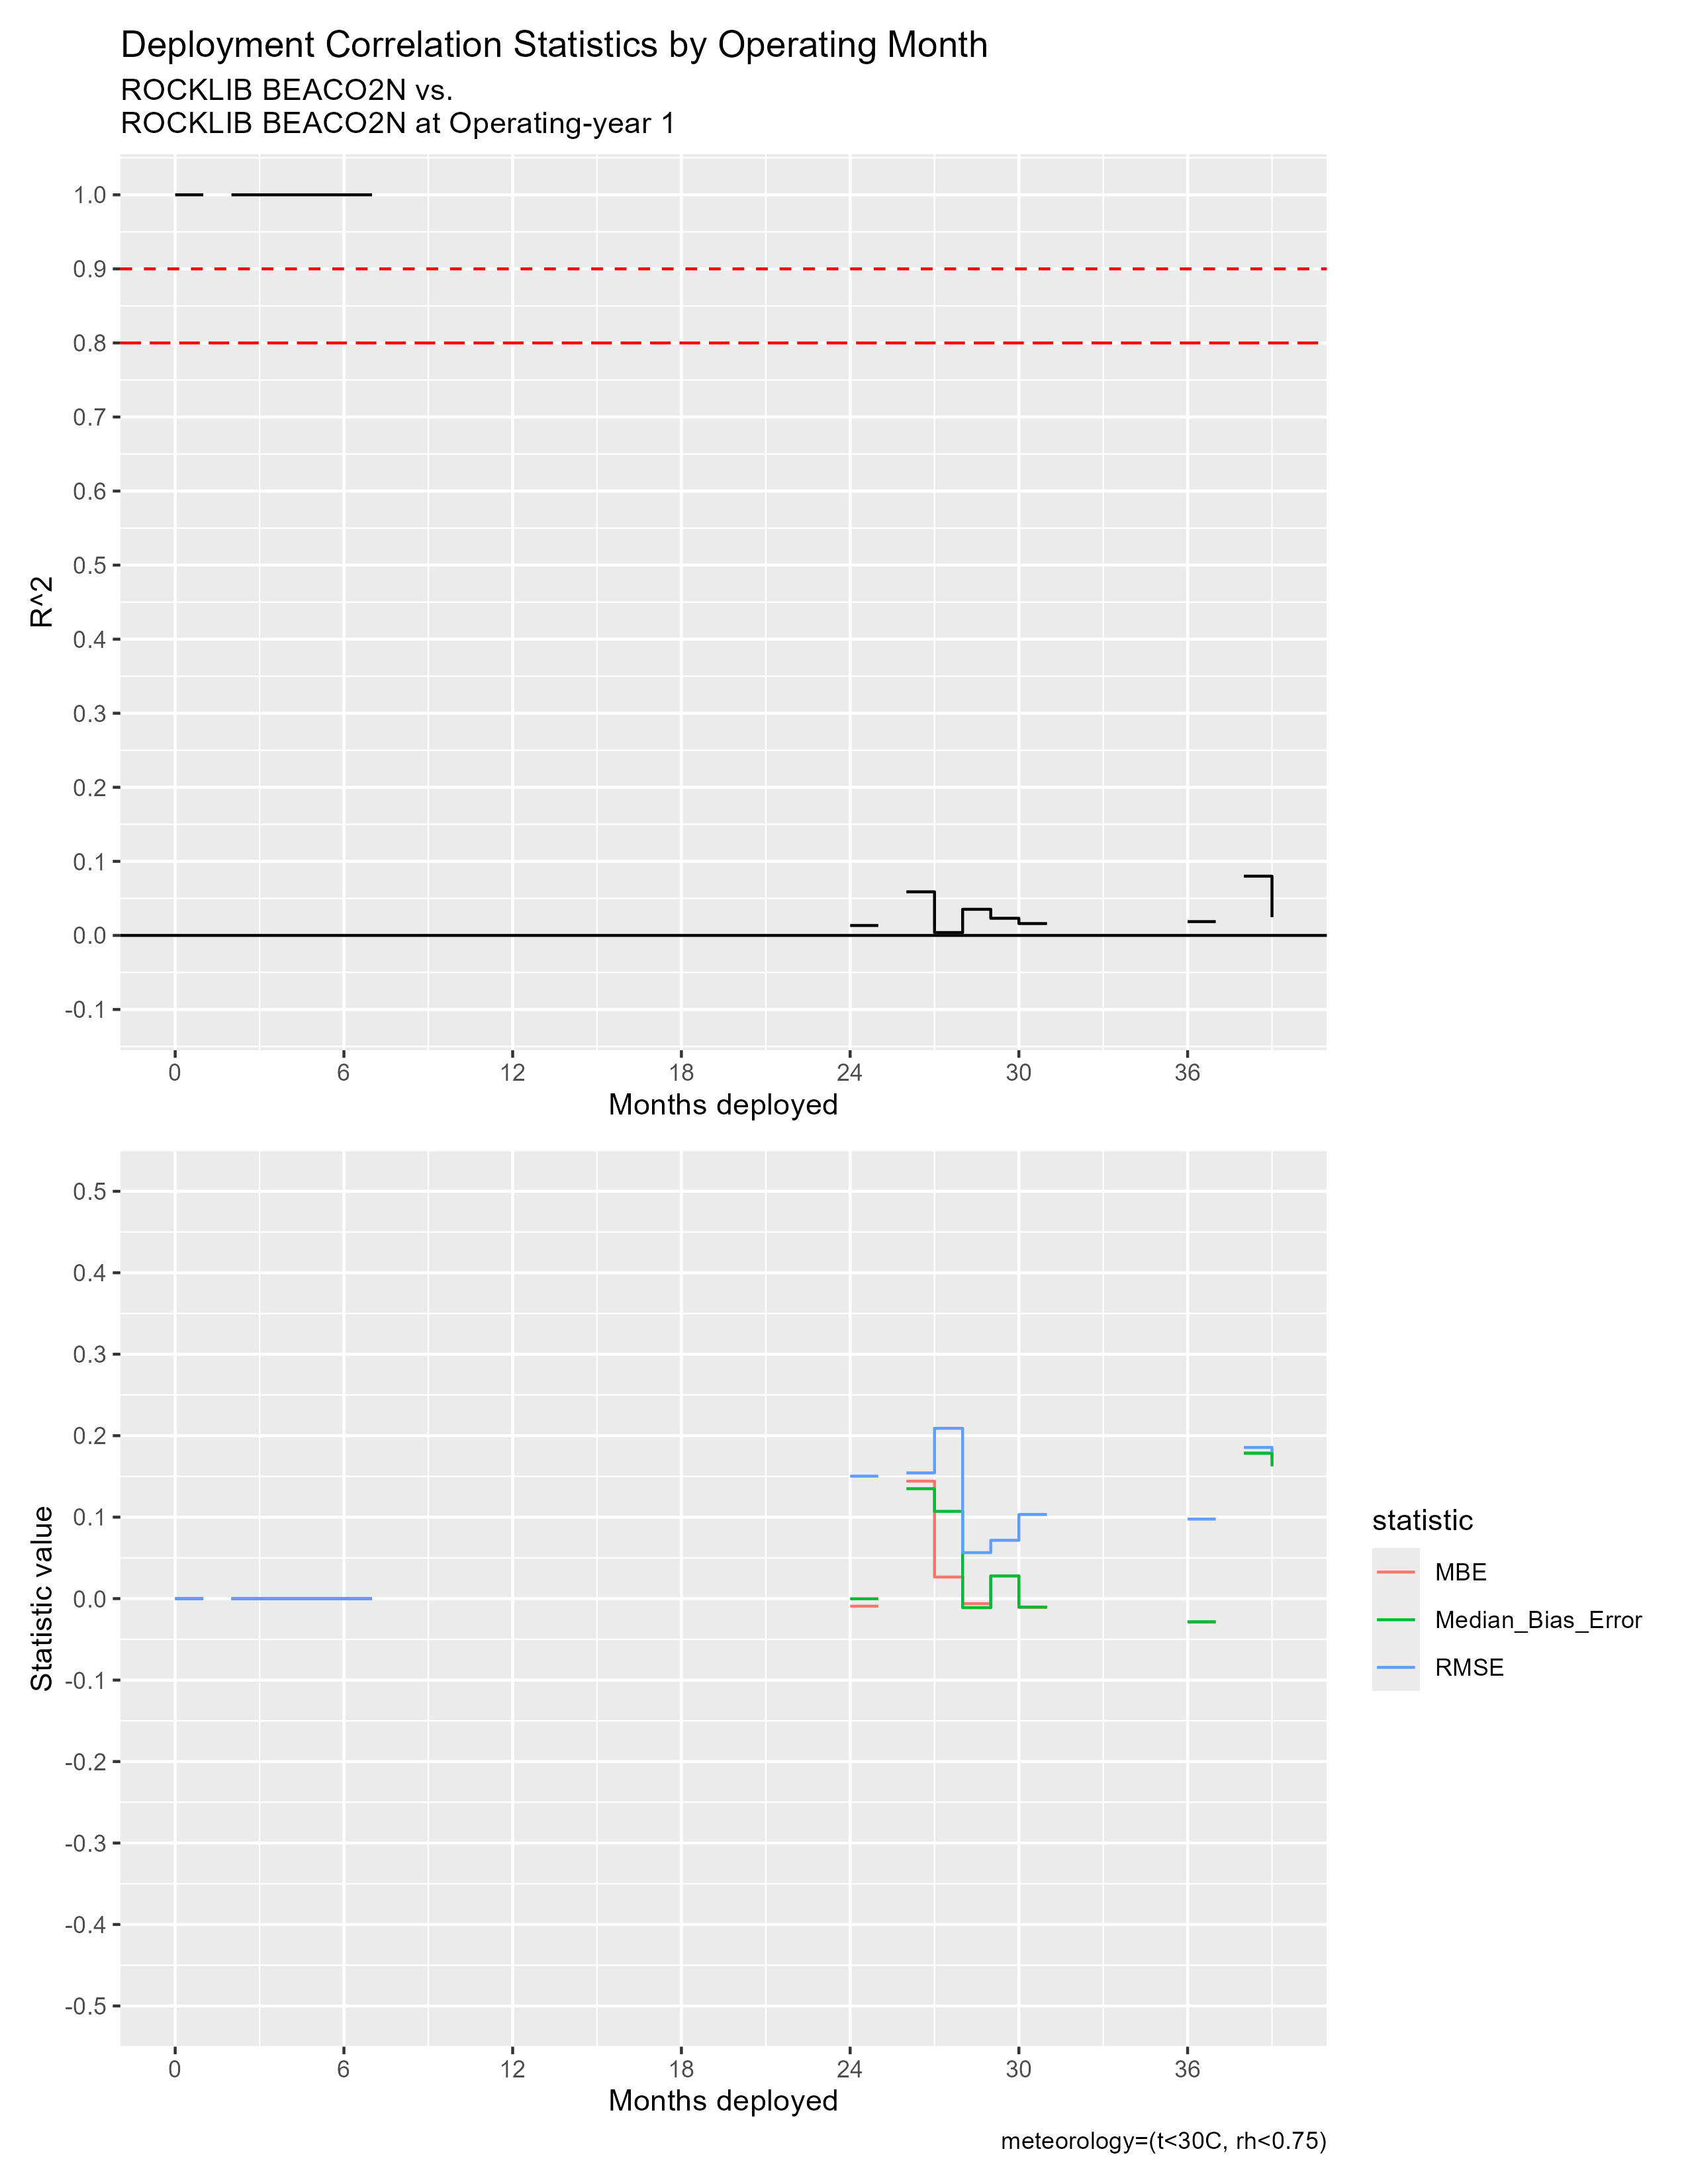

Values plotted in this chart, from the file beside it:
mos_into_deployment, R^2, RMSE, MBE, Median_Bias_Error, residual_kurtosis, residual_skewness
0, 1, 0, 0, 0, NA, NA
2, 1, 0, 0, 0, NA, NA
3, 1, 0, 0, 0, NA, NA
4, 1, 0, 0, 0, NA, NA
5, 1, 0, 0, 0, NA, NA
6, 1, 0, 0, 0, NA, NA
7, NA, NA, NA, NA, NA, NA
8, NA, NA, NA, NA, NA, NA
9, NA, NA, NA, NA, NA, NA
10, NA, NA, NA, NA, NA, NA
11, NA, NA, NA, NA, NA, NA
12, NA, NA, NA, NA, NA, NA
13, NA, NA, NA, NA, NA, NA
14, NA, NA, NA, NA, NA, NA
15, NA, NA, NA, NA, NA, NA
16, NA, NA, NA, NA, NA, NA
17, NA, NA, NA, NA, NA, NA
18, NA, NA, NA, NA, NA, NA
19, NA, NA, NA, NA, NA, NA
20, NA, NA, NA, NA, NA, NA
21, NA, NA, NA, NA, NA, NA
22, NA, NA, NA, NA, NA, NA
23, NA, NA, NA, NA, NA, NA
24, 0.0134, 0.1503, -0.00929, -1.8850325450925354e-4, 57.42, 5.784
25, NA, NA, NA, NA, NA, NA
26, 0.05888, 0.1543, 0.1442, 0.1349, 2.266, 0.303
27, 0.003879, 0.2091, 0.0265, 0.1071, 13.53, -2.795
28, 0.03526, 0.05642, -0.006237, -0.01106, 4.141, 0.6883
29, 0.02315, 0.07157, 0.02794, 0.02786, 4.433, 0.339
30, 0.01601, 0.1033, -0.01071, -0.01037, 7.993, -1.357
31, NA, NA, NA, NA, NA, NA
32, NA, NA, NA, NA, NA, NA
33, NA, NA, NA, NA, NA, NA
34, NA, NA, NA, NA, NA, NA
35, NA, NA, NA, NA, NA, NA
36, 0.01863, 0.09764, -0.02883, -0.02838, 8.047, -0.1401
37, NA, NA, NA, NA, NA, NA
38, 0.07998, 0.1856, 0.1788, 0.1784, 2.642, -0.044
39, 0.02468, 0.1795, 0.1714, 0.1623, 2.473, 0.4547
